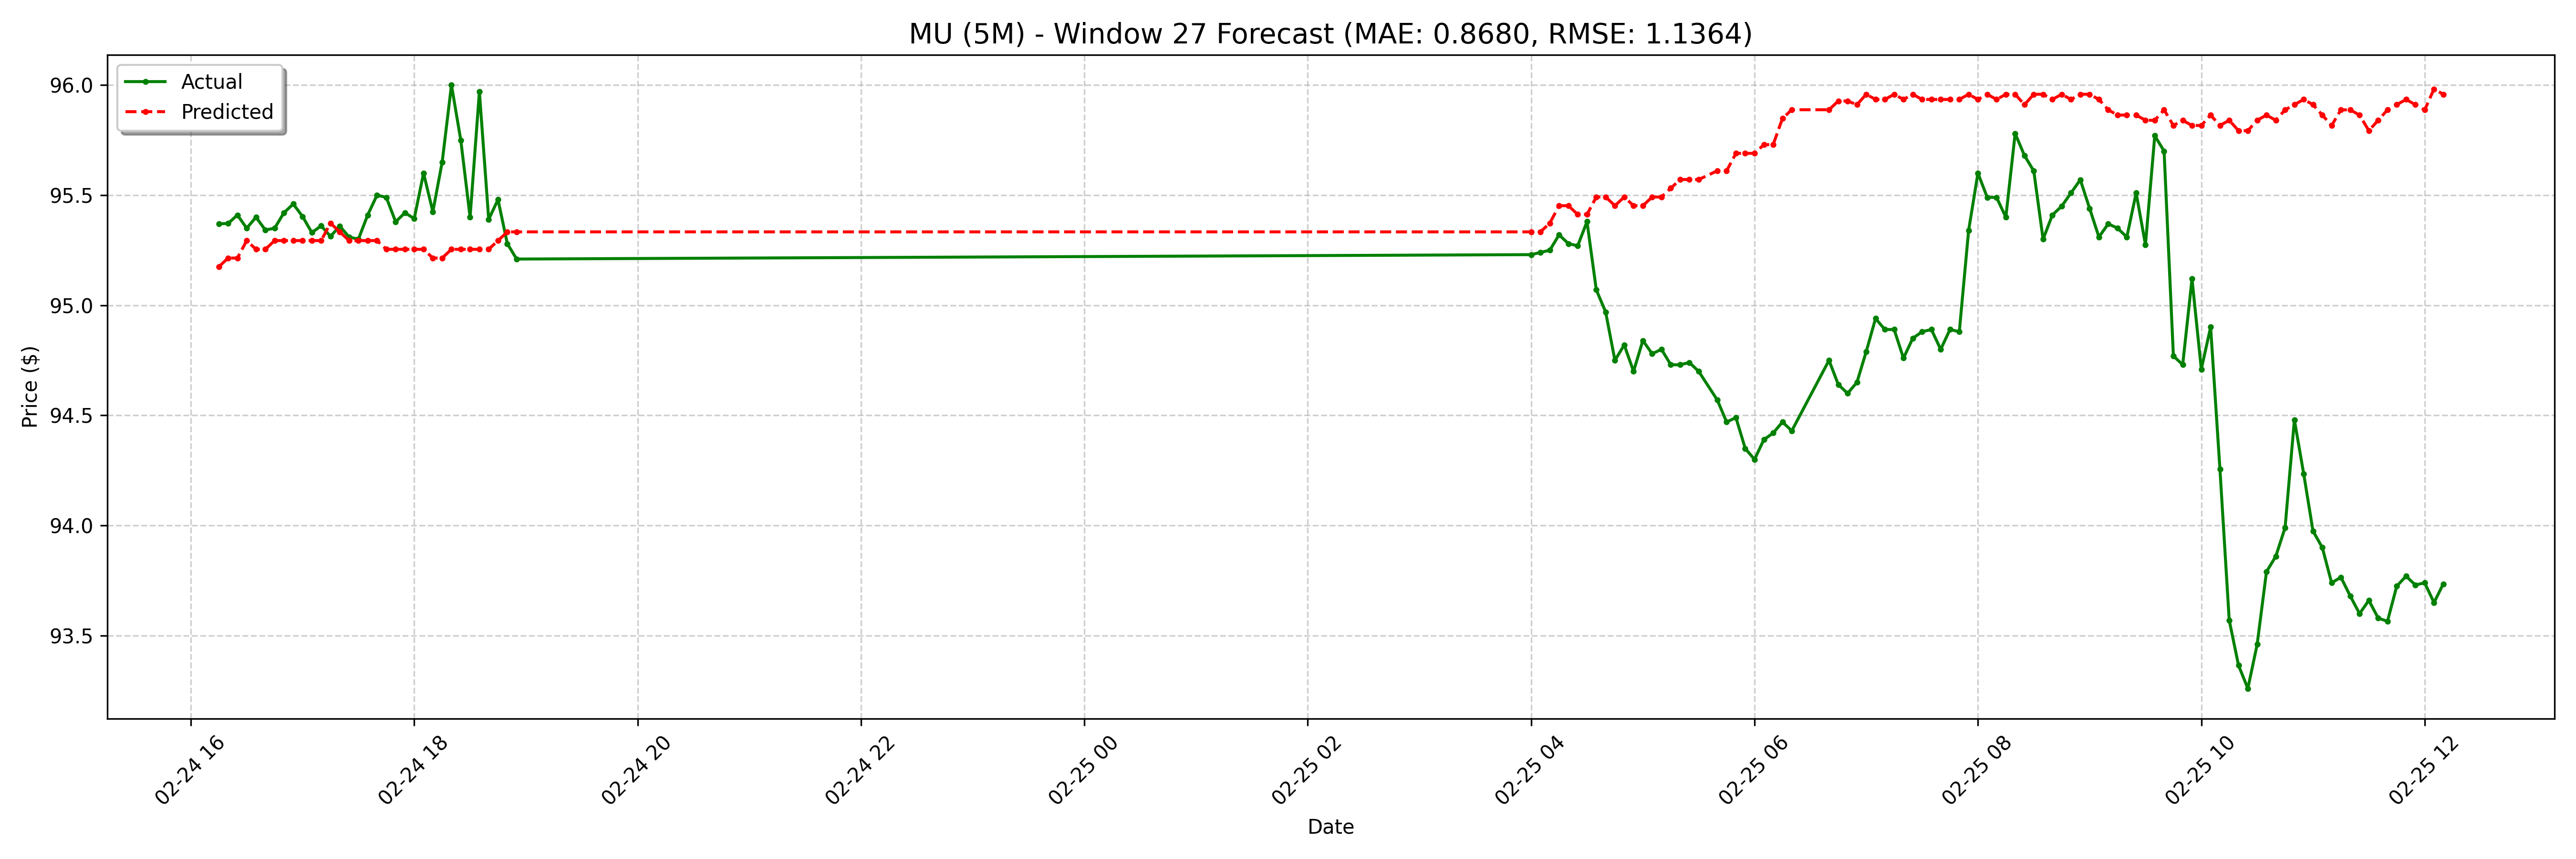

Data behind this chart, as committed beside it:
date, actual, forecast
2025-02-24 16:15:00-05:00, 95.37, 95.17
2025-02-24 16:20:00-05:00, 95.37, 95.21
2025-02-24 16:25:00-05:00, 95.41, 95.21
2025-02-24 16:30:00-05:00, 95.35, 95.29
2025-02-24 16:35:00-05:00, 95.4, 95.25
2025-02-24 16:40:00-05:00, 95.34, 95.25
2025-02-24 16:45:00-05:00, 95.35, 95.29
2025-02-24 16:50:00-05:00, 95.42, 95.29
2025-02-24 16:55:00-05:00, 95.46, 95.29
2025-02-24 17:00:00-05:00, 95.4, 95.29
2025-02-24 17:05:00-05:00, 95.33, 95.29
2025-02-24 17:10:00-05:00, 95.36, 95.29
2025-02-24 17:15:00-05:00, 95.31, 95.37
2025-02-24 17:20:00-05:00, 95.36, 95.33
2025-02-24 17:25:00-05:00, 95.31, 95.29
2025-02-24 17:30:00-05:00, 95.3, 95.29
2025-02-24 17:35:00-05:00, 95.41, 95.29
2025-02-24 17:40:00-05:00, 95.5, 95.29
2025-02-24 17:45:00-05:00, 95.49, 95.25
2025-02-24 17:50:00-05:00, 95.38, 95.25
2025-02-24 17:55:00-05:00, 95.42, 95.25
2025-02-24 18:00:00-05:00, 95.39, 95.25
2025-02-24 18:05:00-05:00, 95.6, 95.25
2025-02-24 18:10:00-05:00, 95.42, 95.21
2025-02-24 18:15:00-05:00, 95.65, 95.21
2025-02-24 18:20:00-05:00, 96.0, 95.25
2025-02-24 18:25:00-05:00, 95.75, 95.25
2025-02-24 18:30:00-05:00, 95.4, 95.25
2025-02-24 18:35:00-05:00, 95.97, 95.25
2025-02-24 18:40:00-05:00, 95.39, 95.25
2025-02-24 18:45:00-05:00, 95.48, 95.29
2025-02-24 18:50:00-05:00, 95.28, 95.33
2025-02-24 18:55:00-05:00, 95.21, 95.33
2025-02-25 04:00:00-05:00, 95.23, 95.33
2025-02-25 04:05:00-05:00, 95.24, 95.33
2025-02-25 04:10:00-05:00, 95.25, 95.37
2025-02-25 04:15:00-05:00, 95.32, 95.45
2025-02-25 04:20:00-05:00, 95.28, 95.45
2025-02-25 04:25:00-05:00, 95.27, 95.41
2025-02-25 04:30:00-05:00, 95.38, 95.41
2025-02-25 04:35:00-05:00, 95.07, 95.49
2025-02-25 04:40:00-05:00, 94.97, 95.49
2025-02-25 04:45:00-05:00, 94.75, 95.45
2025-02-25 04:50:00-05:00, 94.82, 95.49
2025-02-25 04:55:00-05:00, 94.7, 95.45
2025-02-25 05:00:00-05:00, 94.84, 95.45
2025-02-25 05:05:00-05:00, 94.78, 95.49
2025-02-25 05:10:00-05:00, 94.8, 95.49
2025-02-25 05:15:00-05:00, 94.73, 95.53
2025-02-25 05:20:00-05:00, 94.73, 95.57
2025-02-25 05:25:00-05:00, 94.74, 95.57
2025-02-25 05:30:00-05:00, 94.7, 95.57
2025-02-25 05:40:00-05:00, 94.57, 95.61
2025-02-25 05:45:00-05:00, 94.47, 95.61
2025-02-25 05:50:00-05:00, 94.49, 95.69
2025-02-25 05:55:00-05:00, 94.35, 95.69
2025-02-25 06:00:00-05:00, 94.3, 95.69
2025-02-25 06:05:00-05:00, 94.39, 95.73
2025-02-25 06:10:00-05:00, 94.42, 95.73
2025-02-25 06:15:00-05:00, 94.47, 95.85
... 68 more rows
